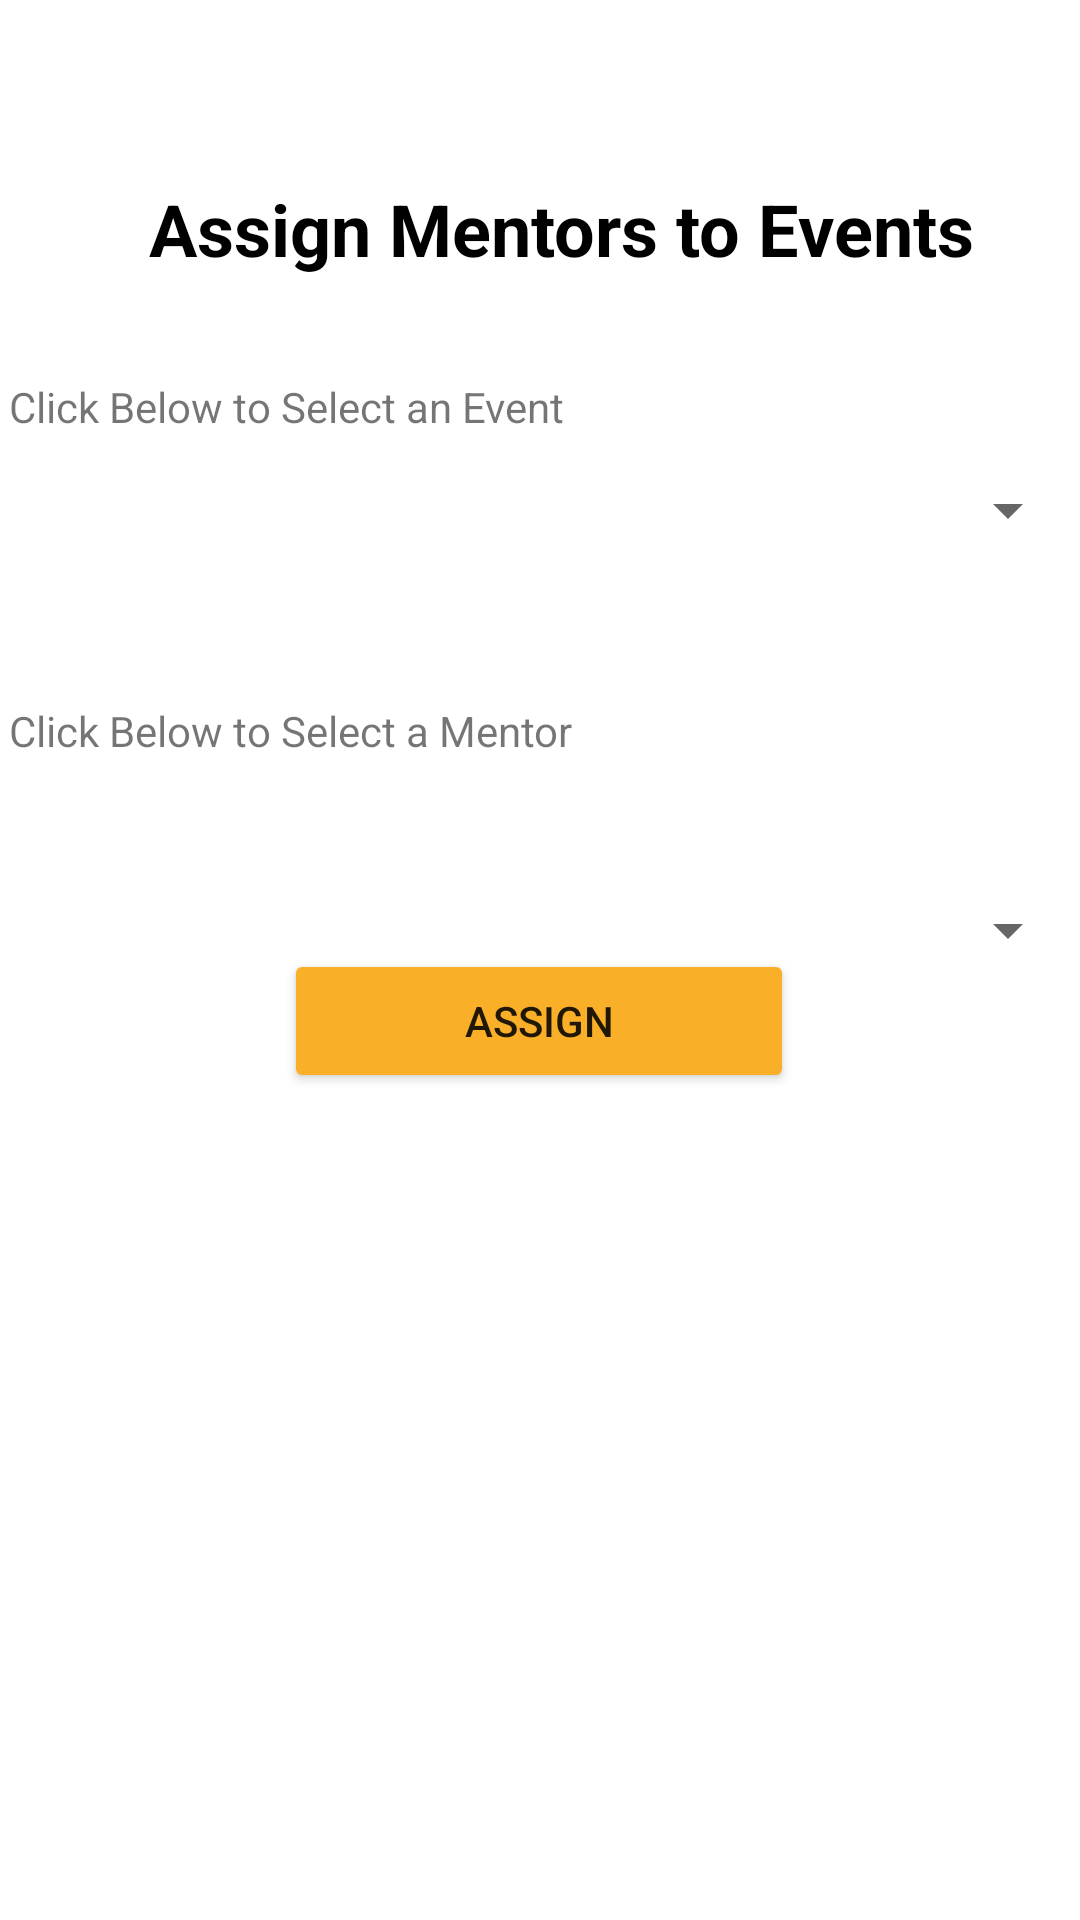

Layout XML and referenced resources for this Android screen:
<!-- AndroidManifest.xml: application theme Theme.DairaApp -->
<!-- res/layout/activity_assign_event_main.xml -->
<?xml version="1.0" encoding="utf-8"?>
<androidx.constraintlayout.widget.ConstraintLayout xmlns:android="http://schemas.android.com/apk/res/android"
    xmlns:app="http://schemas.android.com/apk/res-auto"
    xmlns:tools="http://schemas.android.com/tools"
    android:layout_width="match_parent"
    android:layout_height="match_parent"
    tools:context=".AdminPanel.AssignEventMainActivity">

    <TextView
        android:id="@+id/textView9"
        android:layout_width="389dp"
        android:layout_height="42dp"
        android:layout_marginTop="60dp"
        android:text="@string/assign_mentors_to_events"
        android:textAlignment="center"
        android:textColor="#000000"
        android:textSize="24sp"
        android:textStyle="bold"
        app:layout_constraintEnd_toEndOf="parent"
        app:layout_constraintHorizontal_bias="0.272"
        app:layout_constraintStart_toStartOf="parent"
        app:layout_constraintTop_toTopOf="parent" />

    <TextView
        android:id="@+id/textView7"
        android:layout_width="406dp"
        android:layout_height="28dp"
        android:layout_marginStart="3dp"
        android:layout_marginTop="40dp"
        android:layout_marginEnd="2dp"
        android:text="@string/click_below_to_select_a_mentor"
        app:layout_constraintEnd_toEndOf="parent"
        app:layout_constraintHorizontal_bias="0.0"
        app:layout_constraintStart_toStartOf="parent"
        app:layout_constraintTop_toBottomOf="@+id/eventsspinner" />

    <Spinner
        android:id="@+id/eventsspinner"
        android:layout_width="match_parent"
        android:layout_height="wrap_content"
        android:layout_marginTop="44dp"

        android:minHeight="48dp"
        app:layout_constraintEnd_toEndOf="parent"
        app:layout_constraintHorizontal_bias="0.0"
        app:layout_constraintStart_toStartOf="parent"
        app:layout_constraintTop_toBottomOf="@+id/textView9"
        tools:ignore="SpeakableTextPresentCheck" />


    <TextView
        android:id="@+id/textView8"
        android:layout_width="406dp"
        android:layout_height="28dp"
        android:layout_marginStart="3dp"
        android:layout_marginTop="24dp"
        android:layout_marginEnd="2dp"
        android:text="@string/click_below_to_select_an_event"
        app:layout_constraintEnd_toEndOf="parent"
        app:layout_constraintHorizontal_bias="0.0"
        app:layout_constraintStart_toStartOf="parent"
        app:layout_constraintTop_toBottomOf="@+id/textView9" />

    <Spinner
        android:id="@+id/mentorsspinner"
        android:layout_width="match_parent"
        android:layout_height="wrap_content"
        android:layout_marginTop="132dp"
        android:minHeight="48dp"
        app:layout_constraintEnd_toEndOf="parent"
        app:layout_constraintHorizontal_bias="0.0"
        app:layout_constraintStart_toStartOf="parent"
        app:layout_constraintTop_toBottomOf="@+id/textView8"
        tools:ignore="SpeakableTextPresentCheck" />

    <Button
        android:id="@+id/button6"
        android:layout_width="170dp"
        android:layout_height="48dp"
        android:layout_marginStart="158dp"
        android:layout_marginEnd="159dp"
        android:layout_marginBottom="277dp"
        android:backgroundTint="#FAAF28"
        android:text="@string/assign"
        app:layout_constraintBottom_toBottomOf="parent"
        android:onClick="assign_event"
        app:layout_constraintEnd_toEndOf="parent"
        app:layout_constraintStart_toStartOf="parent"
        app:layout_constraintTop_toBottomOf="@+id/mentorsspinner"
        app:layout_constraintVertical_bias="0.931" />


</androidx.constraintlayout.widget.ConstraintLayout>
<!-- resources referenced by this layout -->
<resources>
  <string name="assign">Assign</string>
  <string name="assign_mentors_to_events">Assign Mentors to Events</string>
  <string name="click_below_to_select_a_mentor">Click Below to Select a Mentor</string>
  <string name="click_below_to_select_an_event">Click Below to Select an Event</string>
  <style name="Theme.DairaApp" parent="Theme.MaterialComponents.DayNight.NoActionBar">
          
          <item name="colorPrimary">@color/purple_500</item>
          <item name="colorPrimaryVariant">@color/purple_700</item>
          <item name="colorOnPrimary">@color/white</item>
          
          <item name="colorSecondary">@color/teal_200</item>
          <item name="colorSecondaryVariant">@color/teal_700</item>
          <item name="colorOnSecondary">@color/black</item>
          
          <item name="android:statusBarColor" tools:targetApi="l">@color/daira_clr</item>
          
      </style>
  <color name="purple_500">#FF6200EE</color>
  <color name="purple_700">#FF3700B3</color>
  <color name="white">#FFFFFFFF</color>
  <color name="teal_200">#FF03DAC5</color>
  <color name="teal_700">#FF018786</color>
  <color name="black">#FF000000</color>
  <color name="daira_clr">#faaf28</color>
</resources>
